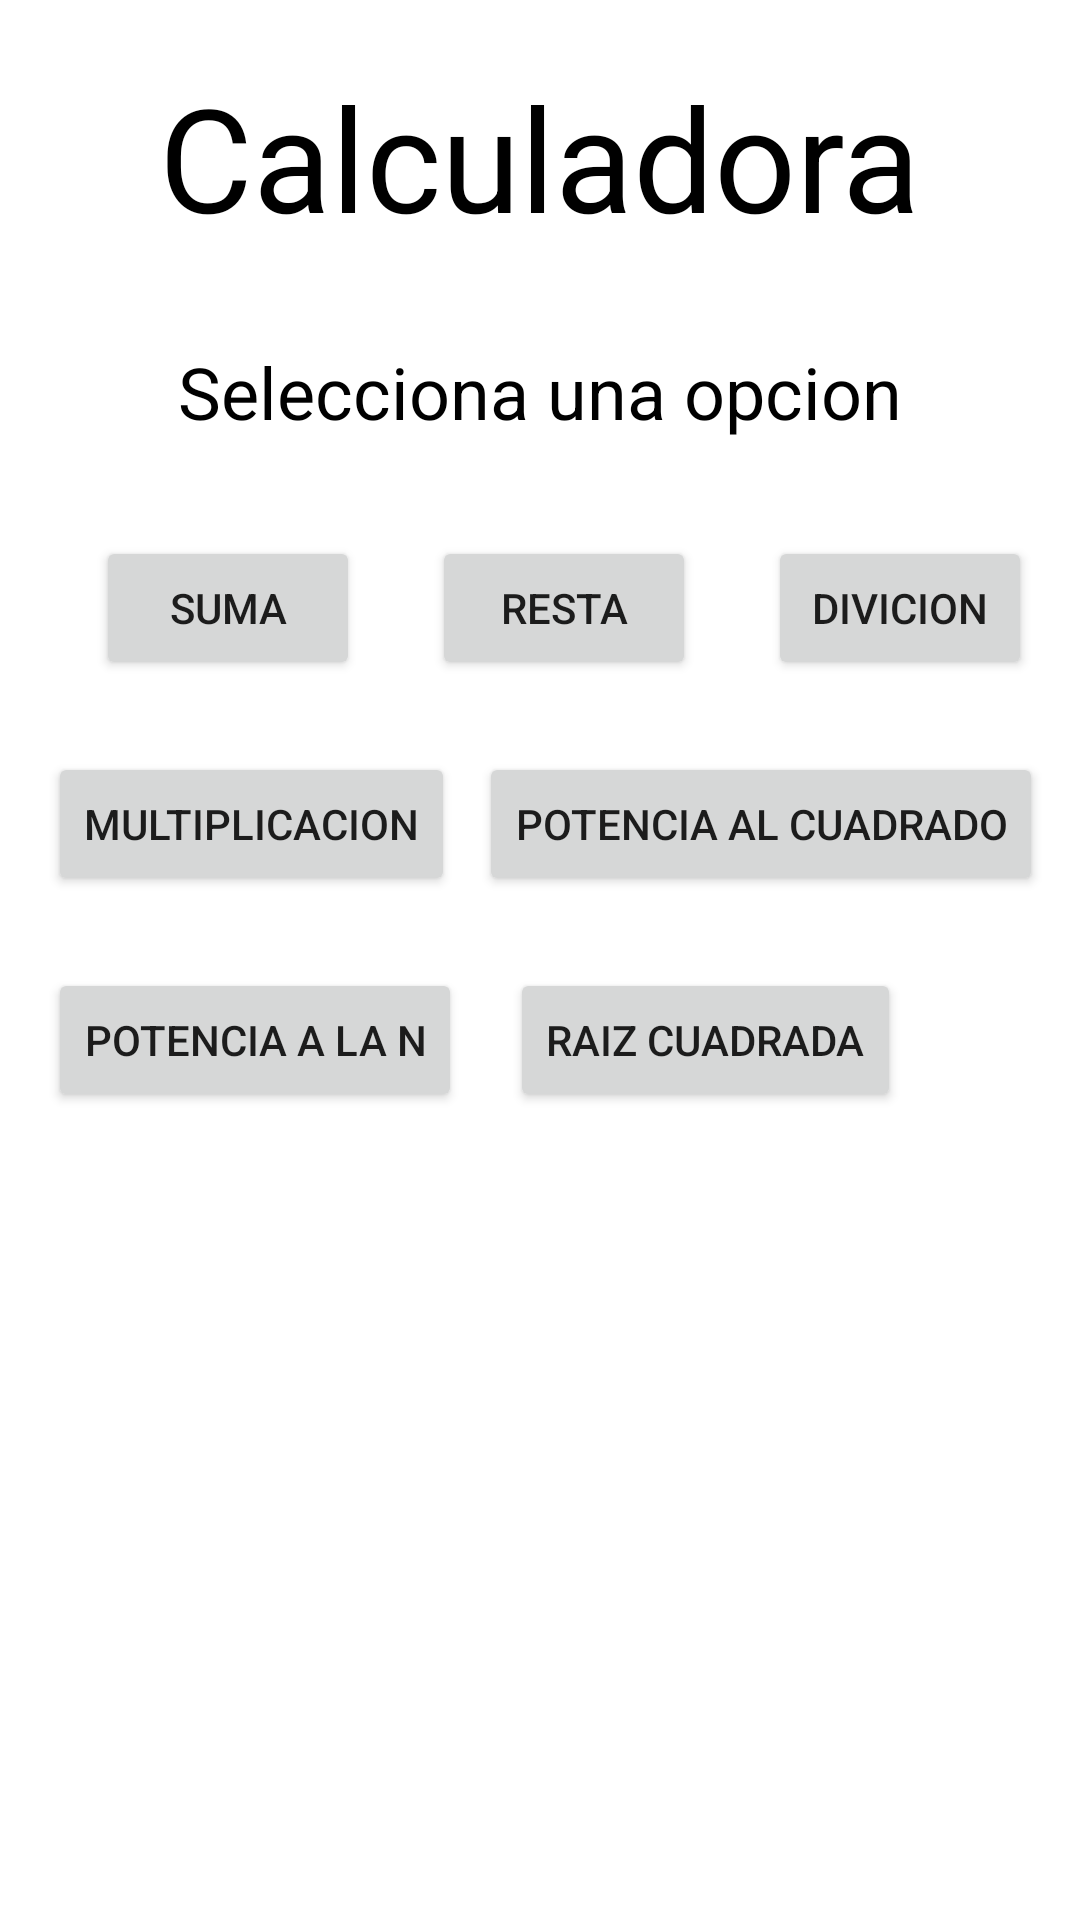

Here is an Android app screen rendered from its layout file. Give the layout XML and the strings, colors and styles it references.
<!-- AndroidManifest.xml: application theme Theme.TSDMH_252_7S21_HAEAP1T2 -->
<!-- res/layout/activity_principal.xml -->
<?xml version="1.0" encoding="utf-8"?>
<androidx.constraintlayout.widget.ConstraintLayout xmlns:android="http://schemas.android.com/apk/res/android"
    xmlns:app="http://schemas.android.com/apk/res-auto"
    xmlns:tools="http://schemas.android.com/tools"
    android:id="@+id/main"
    android:layout_width="match_parent"
    android:layout_height="match_parent"
    tools:context=".PrincipalActivity">

    <TextView
        android:id="@+id/textView"
        android:layout_width="wrap_content"
        android:layout_height="wrap_content"
        android:layout_marginTop="20dp"
        android:text="@string/t1"
        android:textColor="@color/black"
        android:textColorHint="@color/black"
        android:textSize="48sp"
        app:layout_constraintEnd_toEndOf="parent"
        app:layout_constraintStart_toStartOf="parent"
        app:layout_constraintTop_toTopOf="parent" />

    <TextView
        android:id="@+id/textView2"
        android:layout_width="wrap_content"
        android:layout_height="wrap_content"
        android:layout_marginTop="30dp"
        android:text="@string/t2"
        android:textColor="@color/black"
        android:textSize="24sp"
        app:layout_constraintEnd_toEndOf="parent"
        app:layout_constraintStart_toStartOf="parent"
        app:layout_constraintTop_toBottomOf="@+id/textView" />

    <Button
        android:id="@+id/btnsuma"
        android:layout_width="wrap_content"
        android:layout_height="wrap_content"
        android:layout_marginStart="32dp"
        android:layout_marginTop="32dp"
        android:onClick="lanzasuma"
        android:text="@string/btnsuma"
        app:layout_constraintStart_toStartOf="parent"
        app:layout_constraintTop_toBottomOf="@+id/textView2" />

    <Button
        android:id="@+id/btnresta"
        android:layout_width="wrap_content"
        android:layout_height="wrap_content"
        android:layout_marginStart="24dp"
        android:layout_marginTop="32dp"
        android:onClick="lanzaresta"
        android:text="@string/btnresta"
        app:layout_constraintStart_toEndOf="@+id/btnsuma"
        app:layout_constraintTop_toBottomOf="@+id/textView2" />

    <Button
        android:id="@+id/btndiv"
        android:layout_width="wrap_content"
        android:layout_height="wrap_content"
        android:layout_marginStart="24dp"
        android:layout_marginTop="32dp"
        android:onClick="lanzadiv"
        android:text="@string/btndiv"
        app:layout_constraintStart_toEndOf="@+id/btnresta"
        app:layout_constraintTop_toBottomOf="@+id/textView2" />

    <Button
        android:id="@+id/btnmulti"
        android:layout_width="wrap_content"
        android:layout_height="wrap_content"
        android:layout_marginStart="16dp"
        android:layout_marginTop="24dp"
        android:onClick="lanzamulti"
        android:text="@string/btnmult"
        app:layout_constraintStart_toStartOf="parent"
        app:layout_constraintTop_toBottomOf="@+id/btnsuma" />

    <Button
        android:id="@+id/btnpote2"
        android:layout_width="wrap_content"
        android:layout_height="wrap_content"
        android:layout_marginStart="8dp"
        android:layout_marginTop="24dp"
        android:onClick="lanzapote2"
        android:text="@string/btnpote2"
        app:layout_constraintStart_toEndOf="@+id/btnmulti"
        app:layout_constraintTop_toBottomOf="@+id/btnresta" />

    <Button
        android:id="@+id/btnpoten"
        android:layout_width="wrap_content"
        android:layout_height="wrap_content"
        android:layout_marginStart="16dp"
        android:layout_marginTop="24dp"
        android:onClick="lanzapoten"
        android:text="@string/btnpoteN"
        app:layout_constraintStart_toStartOf="parent"
        app:layout_constraintTop_toBottomOf="@+id/btnmulti" />

    <Button
        android:id="@+id/btnraiz"
        android:layout_width="wrap_content"
        android:layout_height="wrap_content"
        android:layout_marginStart="16dp"
        android:layout_marginTop="24dp"
        android:onClick="lanzaraiz"
        android:text="@string/btnraiz"
        app:layout_constraintStart_toEndOf="@+id/btnpoten"
        app:layout_constraintTop_toBottomOf="@+id/btnpote2" />
</androidx.constraintlayout.widget.ConstraintLayout>
<!-- resources referenced by this layout -->
<resources>
  <string name="btndiv">Divicion</string>
  <string name="btnmult">Multiplicacion</string>
  <string name="btnpote2">Potencia al cuadrado</string>
  <string name="btnpoteN">Potencia a la N</string>
  <string name="btnraiz">Raiz cuadrada</string>
  <string name="btnresta">Resta</string>
  <string name="btnsuma">Suma</string>
  <string name="t1">Calculadora</string>
  <string name="t2">Selecciona una opcion</string>
  <style name="Theme.TSDMH_252_7S21_HAEAP1T2" parent="Theme.MaterialComponents.DayNight.DarkActionBar">
          
          <item name="colorPrimary">@color/purple_500</item>
          <item name="colorPrimaryVariant">@color/purple_700</item>
          <item name="colorOnPrimary">@color/white</item>
          
          <item name="colorSecondary">@color/teal_200</item>
          <item name="colorSecondaryVariant">@color/teal_700</item>
          <item name="colorOnSecondary">@color/black</item>
          
          <item name="android:statusBarColor">?attr/colorPrimaryVariant</item>
          
      </style>
  <!-- not gathered from this repository: default colours our renderer supplied (Android Studio template values) -->
  <color name="purple_500">#FF6200EE</color>
  <color name="purple_700">#FF3700B3</color>
  <color name="teal_200">#FF03DAC5</color>
  <color name="teal_700">#FF018786</color>
  <color name="black">#FF000000</color>
  <color name="white">#FFFFFFFF</color>
</resources>
